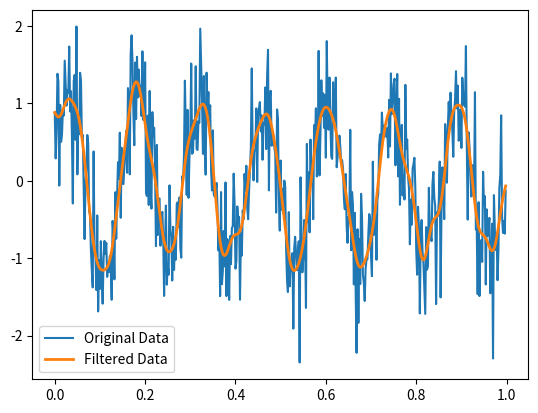

The matplotlib source for this figure:
import numpy as np
from scipy import signal
import matplotlib.pyplot as plt

np.random.seed(0)
time = np.linspace(0, 1, 500, endpoint = False)
data = np.sin(2 * np.pi * 7 * time) + np.random.randn(500) * 0.5

b, a = signal.butter(4, 0.1)

filtered_data = signal.filtfilt(b, a, data)

plt.plot(time, data, label = 'Original Data')

plt.plot(time, filtered_data, label = 'Filtered Data', linewidth = 2)

plt.legend()

plt.show()